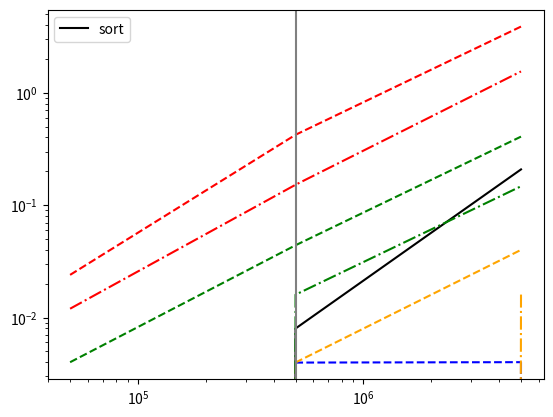

Python code for this plot:
import numpy as np
import time
import matplotlib.pyplot as plt


lenght_array = np.logspace(np.log10(5e4), np.log10(5e6), num=3)
times_sort = []
times_argmax = []

for i in lenght_array:

    stuff = np.random.random(int(i))

    init_time = time.process_time()
    stuff = np.sort(stuff)
    times_sort.append((time.process_time() - init_time))


plt.figure()
plt.plot(lenght_array, times_sort, label='sort', color='k')

num_max_values = [1, 10, 100, 1000]
colors = ['b', 'orange', 'green', 'red']

for nmax, max_val in enumerate(num_max_values):
    times_sort = []

    for i in lenght_array:
        stuff = np.random.random(int(i))

        init_time = time.process_time()
        for j in range(max_val):
            bright_Js = np.where(
                np.max(stuff) == stuff)[0][0]
            stuff[bright_Js] = 0.

        times_sort.append((time.process_time() - init_time))

    plt.plot(lenght_array, times_sort, color=colors[nmax], linestyle='--')

for nmax, max_val in enumerate(num_max_values):
    times_sort = []

    for i in lenght_array:
        stuff = np.random.random(int(i))

        init_time = time.process_time()
        for j in range(max_val):
            bright_Js = np.argmax(stuff)
            stuff[bright_Js] = 0.

        times_sort.append((time.process_time() - init_time))

    plt.plot(lenght_array, times_sort, color=colors[nmax], linestyle='-.')

plt.xscale('log')
plt.yscale('log')

plt.axvline(5e5, color='grey')

plt.legend()

plt.show()
